Dataset: Date_Fruit_dataset (GitHub, Talal1421/CSC462_DateFruit_Project). Classes: Ajwa date, Galaxy date, Mejdool date, Meneifi date, Nabtat Ali date, Rutab date, Shaishe date, Sokari date, Sugaey date.

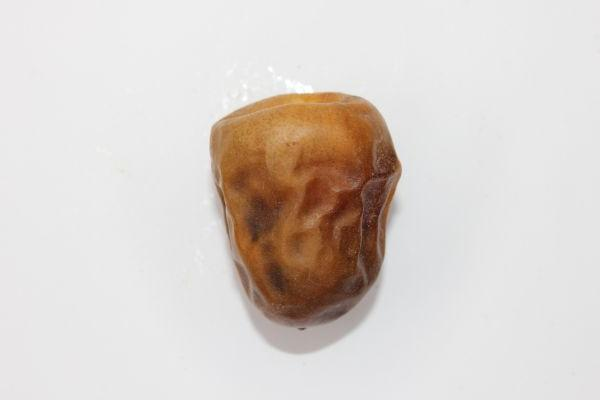
Label: Sokari date

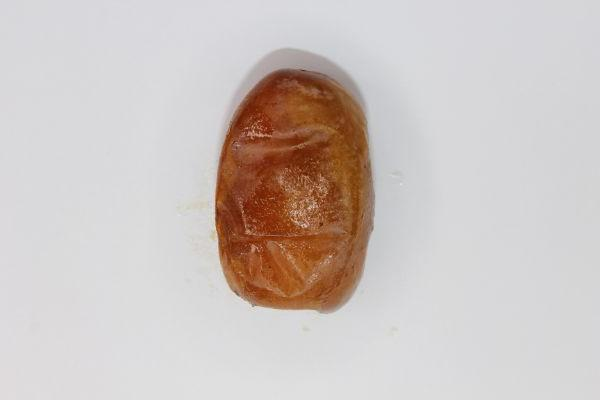
Label: Rutab date

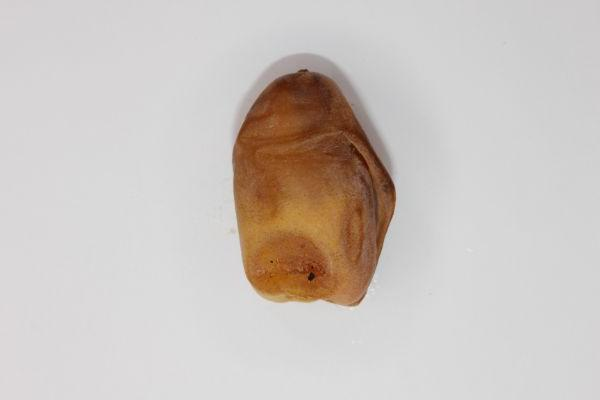
Label: Nabtat Ali date

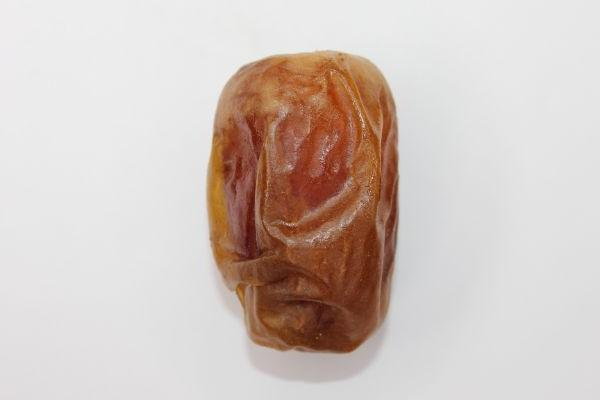
Label: Sugaey date

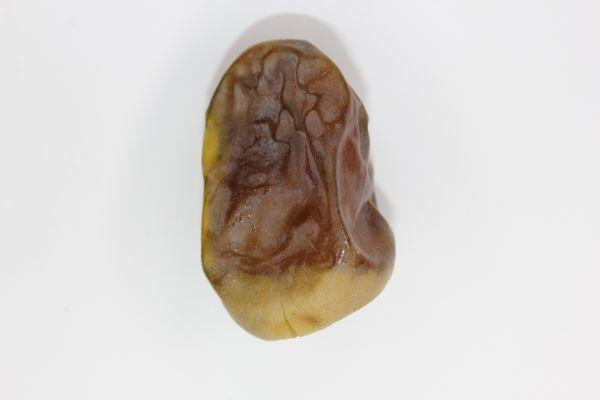
Label: Shaishe date

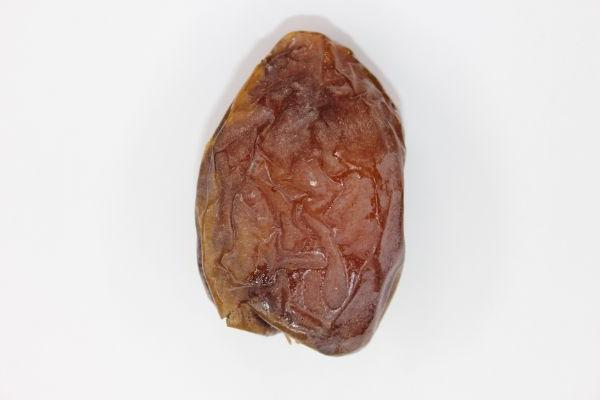
Label: Mejdool date
